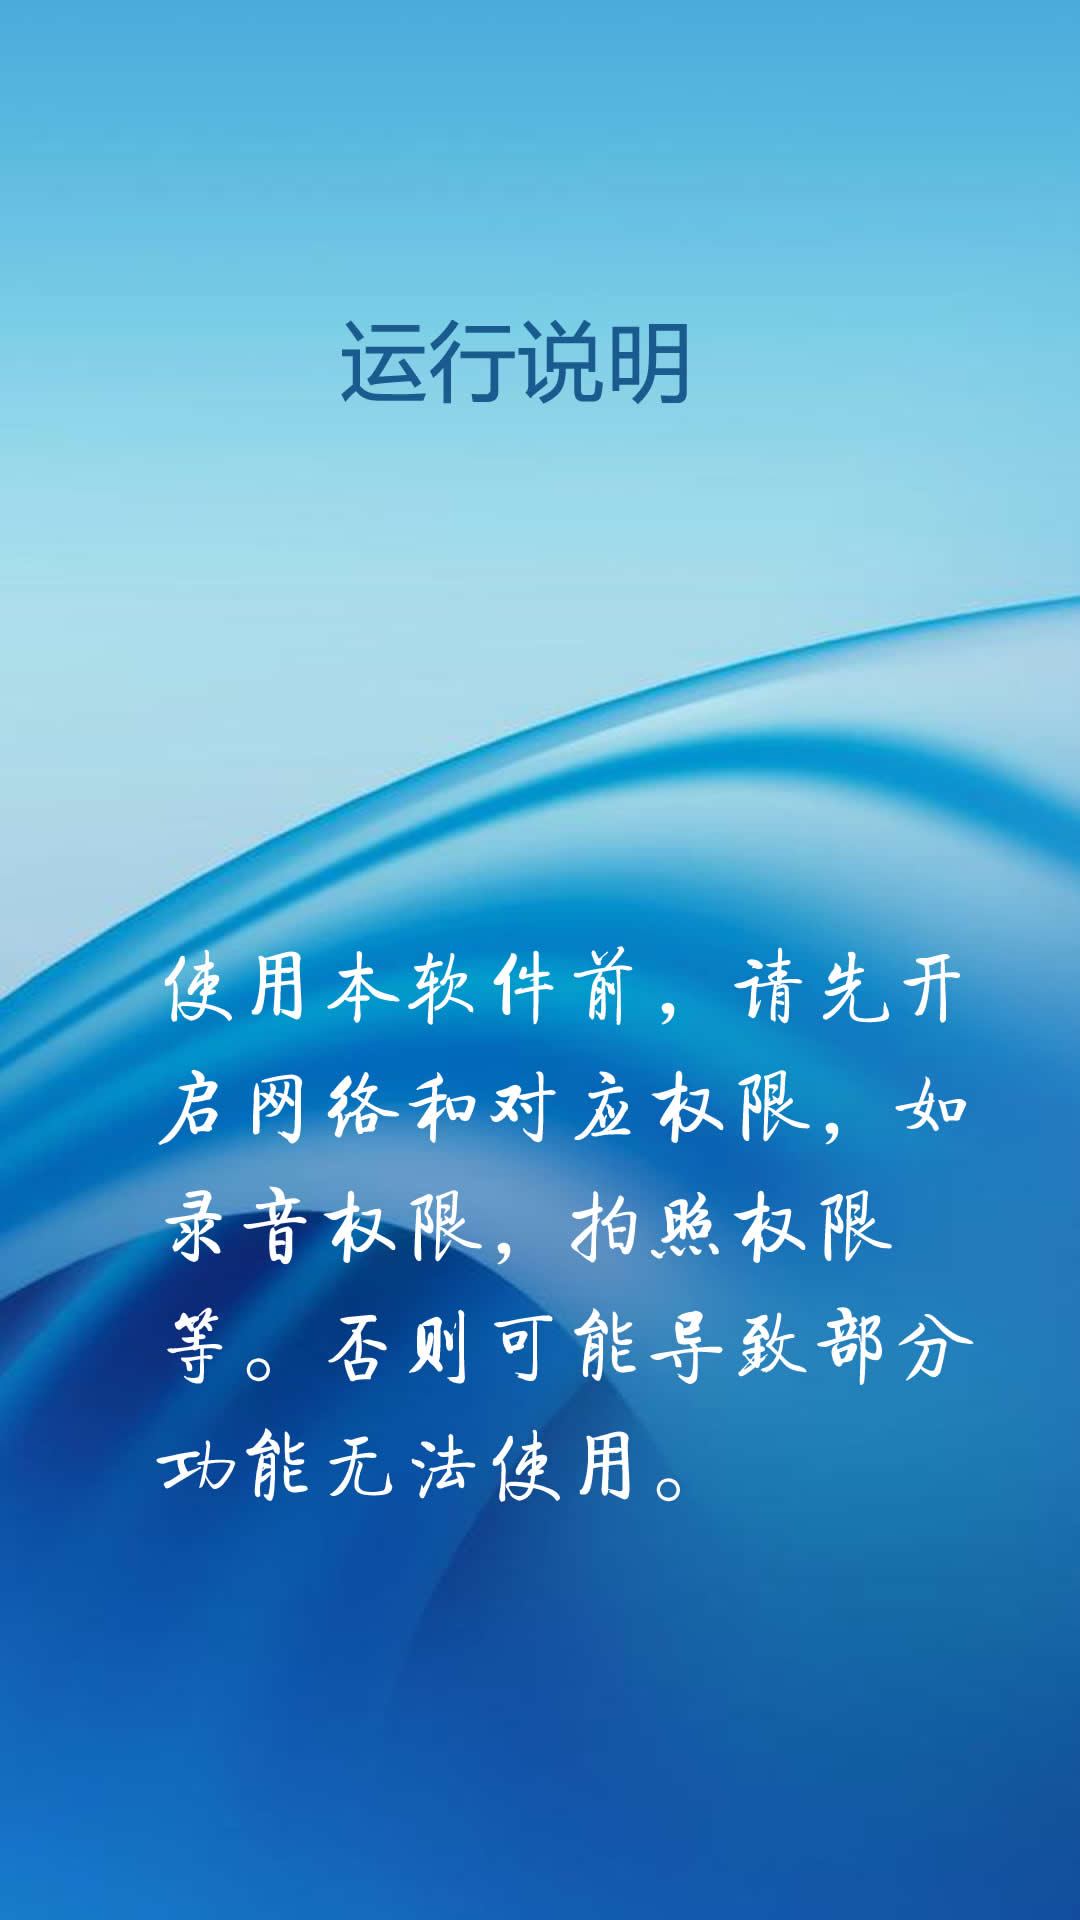

Here is an Android app screen rendered from its layout file. Give the layout XML and the strings, colors and styles it references.
<!-- AndroidManifest.xml: application theme AppTheme -->
<!-- res/layout/fragment_description_two_layout.xml -->
<?xml version="1.0" encoding="utf-8"?>
<LinearLayout xmlns:android="http://schemas.android.com/apk/res/android"
    android:layout_width="match_parent"
    android:layout_height="match_parent"
    android:orientation="horizontal"
    android:background="@drawable/page2"
    >
</LinearLayout>
<!-- resources referenced by this layout -->
<resources>
  <!-- drawable page2: jpg bitmap (drawable, 131919 bytes) -->
  <style name="AppTheme" parent="Theme.AppCompat.Light.NoActionBar">
          
          <item name="colorPrimary">@color/colorPrimary</item>
          <item name="colorPrimaryDark">@color/colorPrimaryDark</item>
          <item name="colorAccent">@color/colorAccent</item>
      </style>
  <!-- not gathered from this repository: default colours our renderer supplied (Android Studio template values) -->
  <color name="colorPrimary">#FF6200EE</color>
  <color name="colorPrimaryDark">#FF3700B3</color>
  <color name="colorAccent">#FF03DAC5</color>
</resources>
